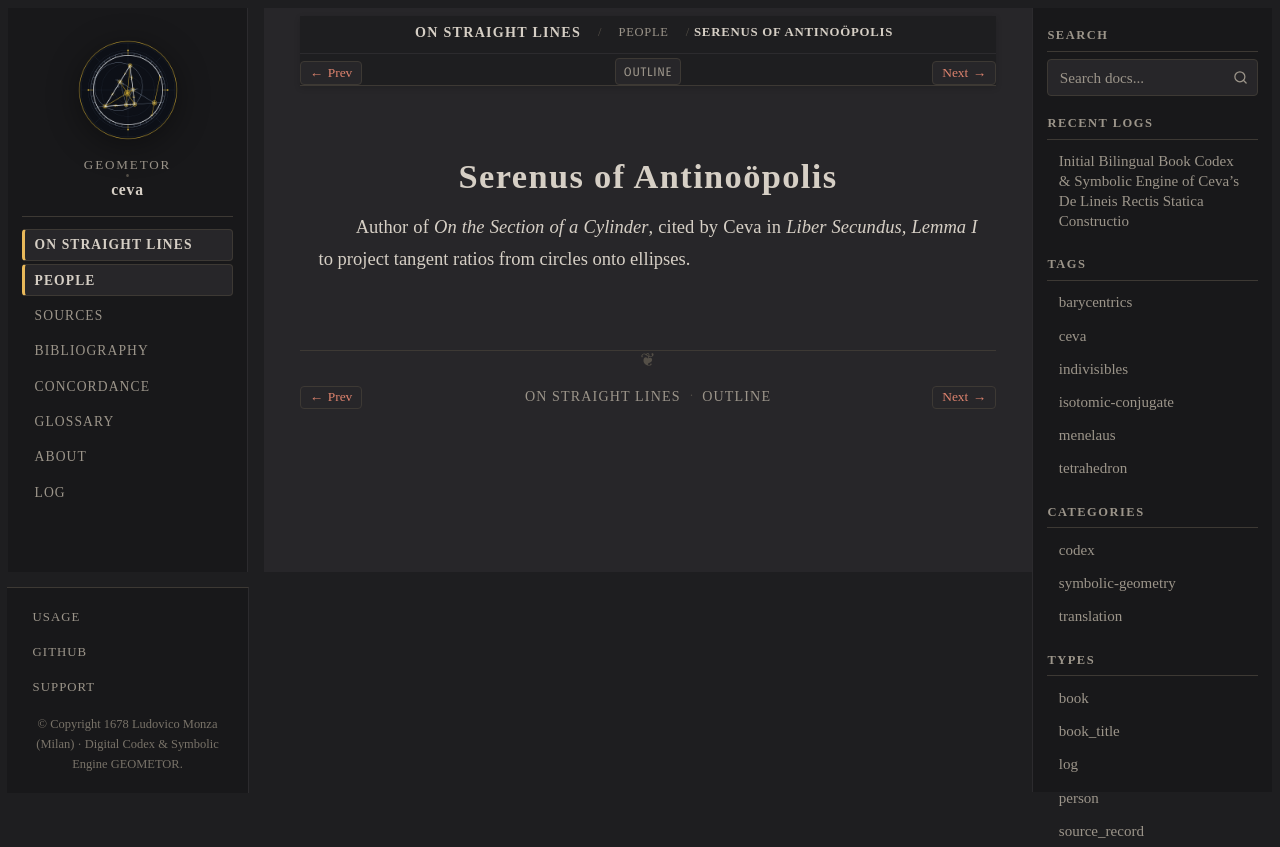

repository: geometor/ceva · page: de_lineis_rectis/people/serenus.html · generator: sphinx

:type: person
:layout: book
:lifespan: fl. 4th century AD
:excerpt: Author of On the Section of a Cylinder, cited by Ceva in Liber Secundus, Lemma I to project tangent ratios from circles onto ellipses.

.. _person-serenus:

Serenus of Antinoöpolis
=======================

Author of *On the Section of a Cylinder*, cited by Ceva in *Liber Secundus, Lemma I* to project tangent ratios from circles onto ellipses.
